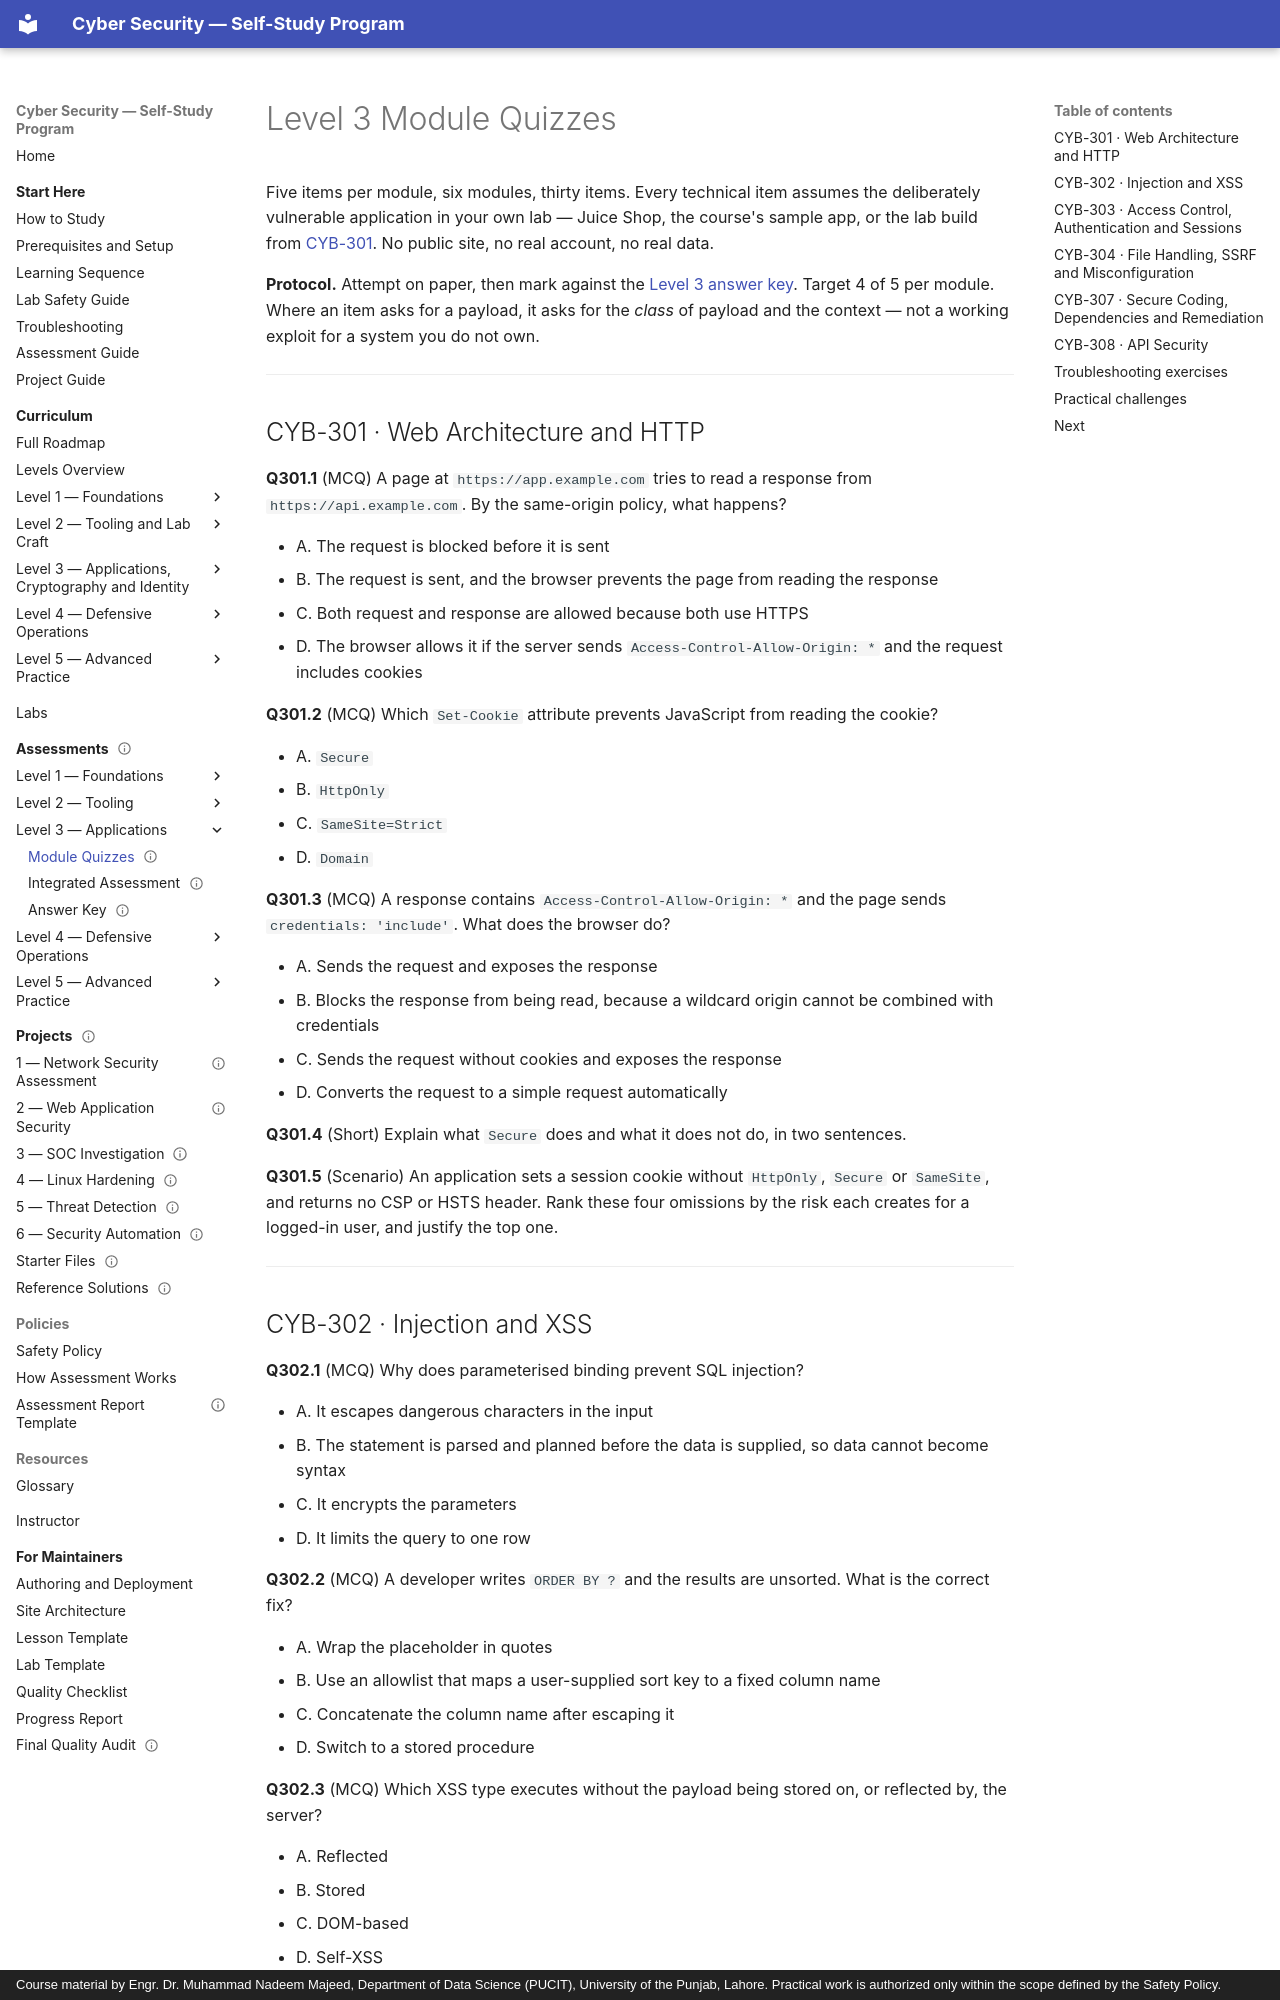

repository: nadeem-majeedch/CyberSecurity · page: assessments/level-3-quiz/index.html · generator: mkdocs · copyright: Course material by Engr. Dr. Muhammad Nadeem Majeed, Department of Data Science (PUCIT), University of the Punjab, Lahore. Practical work is authorized only within the scope defined by the Safety Policy.

---
title: "Level 3 Module Quizzes — Applications, Identity and Secure Code"
description: "Thirty self-check items across CYB-301 to CYB-308: HTTP and browser security, injection, access control, file handling, dependencies and APIs."
module_code: ASM-L3
level: 3
kind: assessment
prerequisites: [CYB-301]
estimated_minutes: 90
difficulty: intermediate
safety: isolated-vm
lab_ids: []
version: 1.0.0
last_reviewed: 2026-10-30
reviewers: []
status: published
tags: [assessment, quiz, level-3, web-security, api]
---

# Level 3 Module Quizzes

Five items per module, six modules, thirty items. Every technical item assumes the deliberately vulnerable
application in your own lab — Juice Shop, the course's sample app, or the lab build from
[CYB-301](../levels/level-3-applications/01-web-architecture-and-http/index.md). No public site, no real
account, no real data.

**Protocol.** Attempt on paper, then mark against the [Level 3 answer key](level-3-key.md). Target 4 of 5 per
module. Where an item asks for a payload, it asks for the *class* of payload and the context — not a working
exploit for a system you do not own.

---

## CYB-301 · Web Architecture and HTTP

**Q301.1** (MCQ) A page at `https://app.example.com` tries to read a response from `https://api.example.com`.
By the same-origin policy, what happens?

- A. The request is blocked before it is sent
- B. The request is sent, and the browser prevents the page from reading the response
- C. Both request and response are allowed because both use HTTPS
- D. The browser allows it if the server sends `Access-Control-Allow-Origin: *` and the request includes cookies

**Q301.2** (MCQ) Which `Set-Cookie` attribute prevents JavaScript from reading the cookie?

- A. `Secure`
- B. `HttpOnly`
- C. `SameSite=Strict`
- D. `Domain`

**Q301.3** (MCQ) A response contains `Access-Control-Allow-Origin: *` and the page sends
`credentials: 'include'`. What does the browser do?

- A. Sends the request and exposes the response
- B. Blocks the response from being read, because a wildcard origin cannot be combined with credentials
- C. Sends the request without cookies and exposes the response
- D. Converts the request to a simple request automatically

**Q301.4** (Short) Explain what `Secure` does and what it does not do, in two sentences.

**Q301.5** (Scenario) An application sets a session cookie without `HttpOnly`, `Secure` or `SameSite`, and
returns no CSP or HSTS header. Rank these four omissions by the risk each creates for a logged-in user, and
justify the top one.

---
